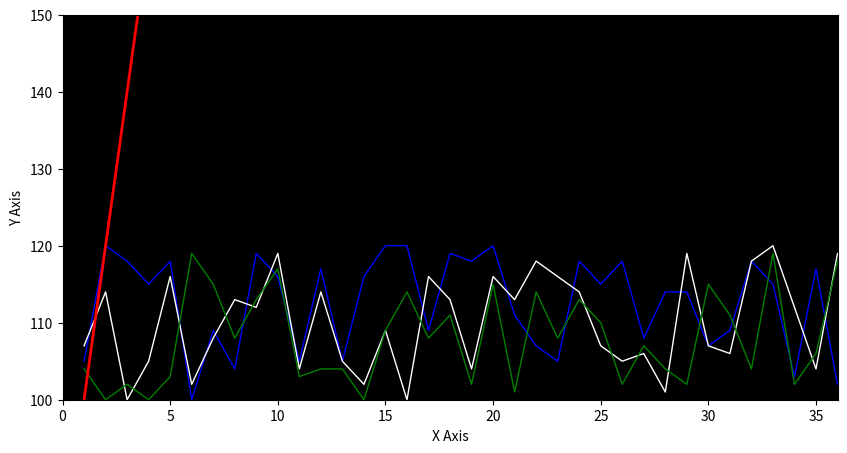

The matplotlib source for this figure:
import random
import matplotlib.pyplot as plt

# Set up the figure and axes
fig, ax = plt.subplots(figsize=(10, 5))
ax.set_facecolor('black')
ax.set_xlim([0, 36])
ax.set_ylim([100, 150])
ax.set_xlabel('X Axis')
ax.set_ylabel('Y Axis')

# Generate the data for the lines
x = range(1, 37)
y1 = [random.randint(100, 120) for _ in range(36)]
y2 = [random.randint(100, 120) for _ in range(36)]
y3 = [random.randint(100, 120) for _ in range(36)]
y4 = [100 + i * 20 for i in range(36)]

# Plot the lines
ax.plot(x, y1, color='blue', linewidth=1)
ax.plot(x, y2, color='white', linewidth=1)
ax.plot(x, y3, color='green', linewidth=1)
ax.plot(x, y4, color='red', linewidth=2)

# Show the plot
plt.show()